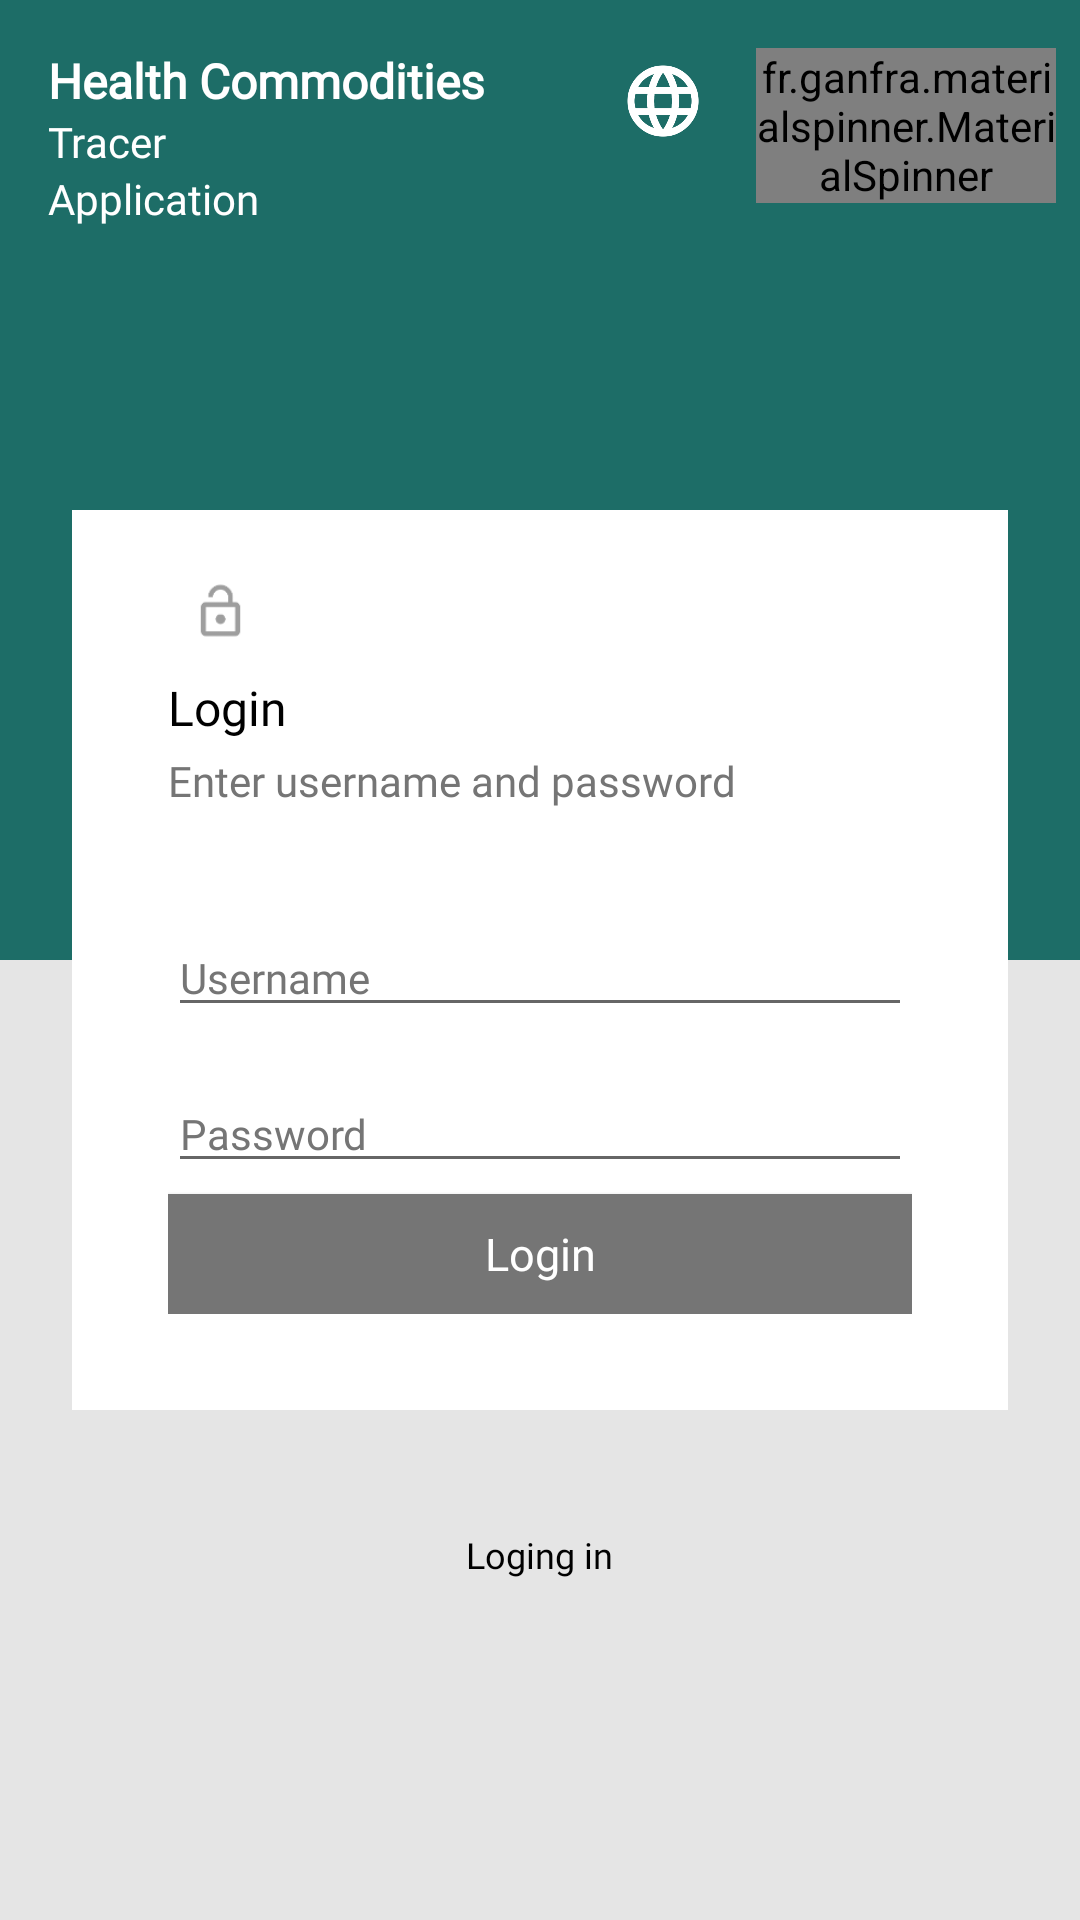

The Android layout XML behind this screen, and the referenced resources:
<!-- AndroidManifest.xml: application theme AppTheme -->
<!-- res/layout/activity_login_contents.xml -->
<?xml version="1.0" encoding="utf-8"?>
<LinearLayout xmlns:android="http://schemas.android.com/apk/res/android"
    xmlns:app="http://schemas.android.com/apk/res-auto"
    xmlns:app_ms="http://schemas.android.com/apk/res-auto"
    android:orientation="vertical"
    android:layout_width="match_parent"
    android:layout_height="match_parent"
    android:background="@color/white">

    <RelativeLayout
        android:layout_width="match_parent"
        android:layout_height="match_parent">

        <LinearLayout
            android:layout_width="match_parent"
            android:layout_height="match_parent"
            android:orientation="vertical">

            <RelativeLayout
                android:layout_width="match_parent"
                android:layout_height="0dp"
                android:layout_weight="1">

                <ImageView
                    android:layout_width="match_parent"
                    android:layout_height="match_parent"
                    android:id="@+id/background"
                    android:scaleType="centerCrop"/>

                <View
                    android:layout_width="match_parent"
                    android:layout_height="match_parent"
                    android:background="@color/color_primary_variant"
                    android:alpha="0.9"/>

            </RelativeLayout>

            <View
                android:layout_width="match_parent"
                android:layout_weight="1"
                android:background="@color/card_separator"
                android:layout_height="0dp"/>

        </LinearLayout>

        <LinearLayout
            android:layout_width="wrap_content"
            android:layout_height="wrap_content"
            android:layout_alignParentRight="true"
            android:layout_marginRight="8dp"
            android:layout_marginTop="16dp"
            android:orientation="horizontal"
            android:gravity="center_vertical">

            <ImageView
                android:layout_width="30dp"
                android:layout_height="30dp"
                android:src="@mipmap/ic_language"
                android:scaleType="centerCrop"
                android:layout_marginBottom="8dp"
                android:layout_marginRight="16dp"/>

            <fr.ganfra.materialspinner.MaterialSpinner
                android:id="@+id/language"
                android:layout_width="100dp"
                android:layout_height="wrap_content"
                android:divider="@null"
                android:textSize="12sp"
                app_ms:ms_hintTextSize="14sp"
                app_ms:ms_alwaysShowFloatingLabel="true"
                app_ms:ms_multiline="false"
                app_ms:ms_hint="@string/language"
                app_ms:ms_enableFloatingLabel="true"
                app_ms:ms_enableErrorLabel="false"
                app_ms:ms_floatingLabelText="@string/language"
                app_ms:ms_arrowColor="@color/white"
                app_ms:ms_arrowSize="12dp"
                app_ms:ms_alignLabels="false"
                app_ms:ms_floatingLabelColor="@color/white"
                app:ms_highlightColor="@color/color_primary" />

        </LinearLayout>

        <RelativeLayout
            android:id="@+id/credential_card"
            android:layout_width="match_parent"
            android:layout_margin="24dp"
            android:layout_height="300dp"
            android:layout_centerInParent="true"
            android:background="@color/white"
            android:paddingBottom="32dp"
            android:paddingLeft="32dp"
            android:paddingRight="32dp"
            android:paddingTop="16dp">

            <ImageView
                android:id="@+id/lock_ico"
                android:layout_width="35dp"
                android:layout_height="35dp"
                android:scaleType="centerCrop"
                android:src="@mipmap/ic_lock_open" />

            <TextView
                android:id="@+id/login_title"
                android:layout_width="wrap_content"
                android:layout_height="wrap_content"
                android:layout_below="@id/lock_ico"
                android:layout_marginTop="4dp"
                android:fontFamily="@font/roboto_regular"
                android:text="@string/login"
                android:textColor="@color/black"
                android:textSize="16sp" />

            <TextView
                android:id="@+id/login_msg"
                android:layout_width="wrap_content"
                android:layout_height="wrap_content"
                android:layout_below="@id/login_title"
                android:layout_marginTop="4dp"
                android:fontFamily="@font/roboto_regular"
                android:text="@string/enter_username_and_password"
                android:textColor="@color/secondary_text"
                android:textSize="14sp" />


            <RelativeLayout
                android:layout_width="match_parent"
                android:layout_height="wrap_content"
                android:layout_below="@id/login_title">

                <LinearLayout
                    android:layout_width="match_parent"
                    android:layout_height="wrap_content"
                    android:layout_centerVertical="true"
                    android:layout_marginTop="8dp"
                    android:orientation="vertical">

                    <EditText
                        android:id="@+id/user_username_et"
                        android:layout_width="match_parent"
                        android:layout_height="wrap_content"
                        android:layout_marginTop="16dp"
                        android:fontFamily="@font/roboto_regular"
                        android:hint="@string/username"
                        android:textColor="@color/secondary_text"
                        android:textColorHint="@color/secondary_text"
                        android:textSize="14sp" />


                    <EditText
                        android:id="@+id/password_et"
                        android:layout_width="match_parent"
                        android:layout_height="wrap_content"
                        android:layout_gravity="center_vertical"
                        android:layout_marginTop="16dp"
                        android:fontFamily="@font/roboto_regular"
                        android:hint="@string/password"
                        android:inputType="textPassword"
                        android:textColor="@color/secondary_text"
                        android:textColorHint="@color/secondary_text"
                        android:textSize="14sp" />

                </LinearLayout>

                <Button
                    android:id="@+id/login_button"
                    android:layout_width="match_parent"
                    android:layout_height="40dp"
                    android:layout_alignParentBottom="true"
                    android:layout_alignParentRight="true"
                    android:background="@color/secondary_text"
                    android:fontFamily="@font/roboto_regular"
                    android:text="@string/login"
                    android:textAllCaps="false"
                    android:textColor="@color/white"
                    android:textSize="15sp" />

            </RelativeLayout>

        </RelativeLayout>

        <ImageView
            android:layout_width="45dp"
            android:layout_height="45dp"
            android:layout_marginLeft="16dp"
            android:layout_marginTop="16dp"
            android:scaleType="centerCrop"
            android:visibility="gone"
            android:id="@+id/login_screen_logo"
            android:src="@mipmap/ic_logo_white"/>

        <TextView
            android:layout_width="wrap_content"
            android:layout_height="wrap_content"
            android:layout_marginTop="16dp"
            android:layout_marginLeft="16dp"
            android:id="@+id/title1"
            android:layout_toRightOf="@id/login_screen_logo"
            android:textSize="16sp"
            android:text="Health Commodities"
            android:textColor="@color/white"
            android:textStyle="bold"
            android:fontFamily="@font/roboto_bold"/>

        <TextView
            android:layout_width="wrap_content"
            android:layout_height="wrap_content"
            android:layout_marginLeft="16dp"
            android:id="@+id/referral_text"
            android:layout_below="@id/title1"
            android:layout_toRightOf="@id/login_screen_logo"
            android:textSize="14sp"
            android:textColor="@color/white"
            android:fontFamily="@font/roboto_light"
            android:text="Tracer"/>

        <TextView
            android:layout_width="wrap_content"
            android:layout_height="wrap_content"
            android:layout_marginLeft="16dp"
            android:id="@+id/application_text"
            android:layout_below="@id/referral_text"
            android:layout_toRightOf="@id/login_screen_logo"
            android:textSize="14sp"
            android:textColor="@color/white"
            android:fontFamily="@font/roboto_light"
            android:text="Application"/>

        <TextView
            android:layout_width="wrap_content"
            android:layout_height="wrap_content"
            android:id="@+id/login_messages"
            android:layout_marginTop="16dp"
            android:fontFamily="@font/avenir_light"
            android:textSize="12sp"
            android:gravity="center"
            android:layout_centerHorizontal="true"
            android:textColor="@color/black"
            android:text="Loging in"
            android:layout_below="@id/credential_card"/>


    </RelativeLayout>

</LinearLayout>
<!-- resources referenced by this layout -->
<resources>
  <color name="black">#000</color>
  <color name="card_separator">#ffe5e5e5</color>
  <color name="color_primary">#1EB980</color>
  <color name="color_primary_variant">#045D56</color>
  <color name="secondary_text">#757575</color>
  <color name="white">#FFF</color>
  <!-- mipmap ic_language: png bitmap (mipmap-hdpi, 5125 bytes) -->
  <!-- mipmap ic_lock_open: png bitmap (mipmap-hdpi, 734 bytes) -->
  <!-- mipmap ic_logo_white: png bitmap (mipmap-hdpi, 4122 bytes) -->
  <string name="enter_username_and_password">Enter username and password</string>
  <string name="language">Language</string>
  <string name="login">Login</string>
  <string name="password">Password</string>
  <string name="username">Username</string>
  <style name="AppTheme" parent="Theme.MaterialComponents.DayNight.NoActionBar">
          <item name="colorPrimary">@color/color_primary</item>
          <item name="colorPrimaryDark">@color/color_primary_variant</item>
          <item name="colorAccent">@color/color_secondary</item>
  
  
          <item name="colorPrimaryVariant">@color/color_primary_variant</item>
          <item name="colorSecondary">@color/color_secondary</item>
          <item name="colorSecondaryVariant">@color/color_secondary_variant</item>
  
          <item name="android:colorBackground">@color/color_background</item>
          <item name="colorSurface">@color/color_surface</item>
          <item name="colorError">@color/color_error</item>
  
          <item name="colorOnPrimary">@color/color_on_primary</item>
          <item name="colorOnSecondary">@color/color_on_secondary</item>
          <item name="colorOnBackground">@color/color_on_background</item>
          <item name="colorOnSurface">@color/color_on_surface</item>
          <item name="colorOnError">@color/color_on_error</item>
  
      </style>
  <color name="color_secondary">#FF6859</color>
  <color name="color_secondary_variant">#EEAC4E</color>
  <color name="color_background">#ffffff</color>
  <color name="color_surface">#ffffff</color>
  <color name="color_error">#b00020</color>
  <color name="color_on_primary">#ffffff</color>
  <color name="color_on_secondary">#000000</color>
  <color name="color_on_background">#000000</color>
  <color name="color_on_surface">#000000</color>
  <color name="color_on_error">#ffffff</color>
</resources>
